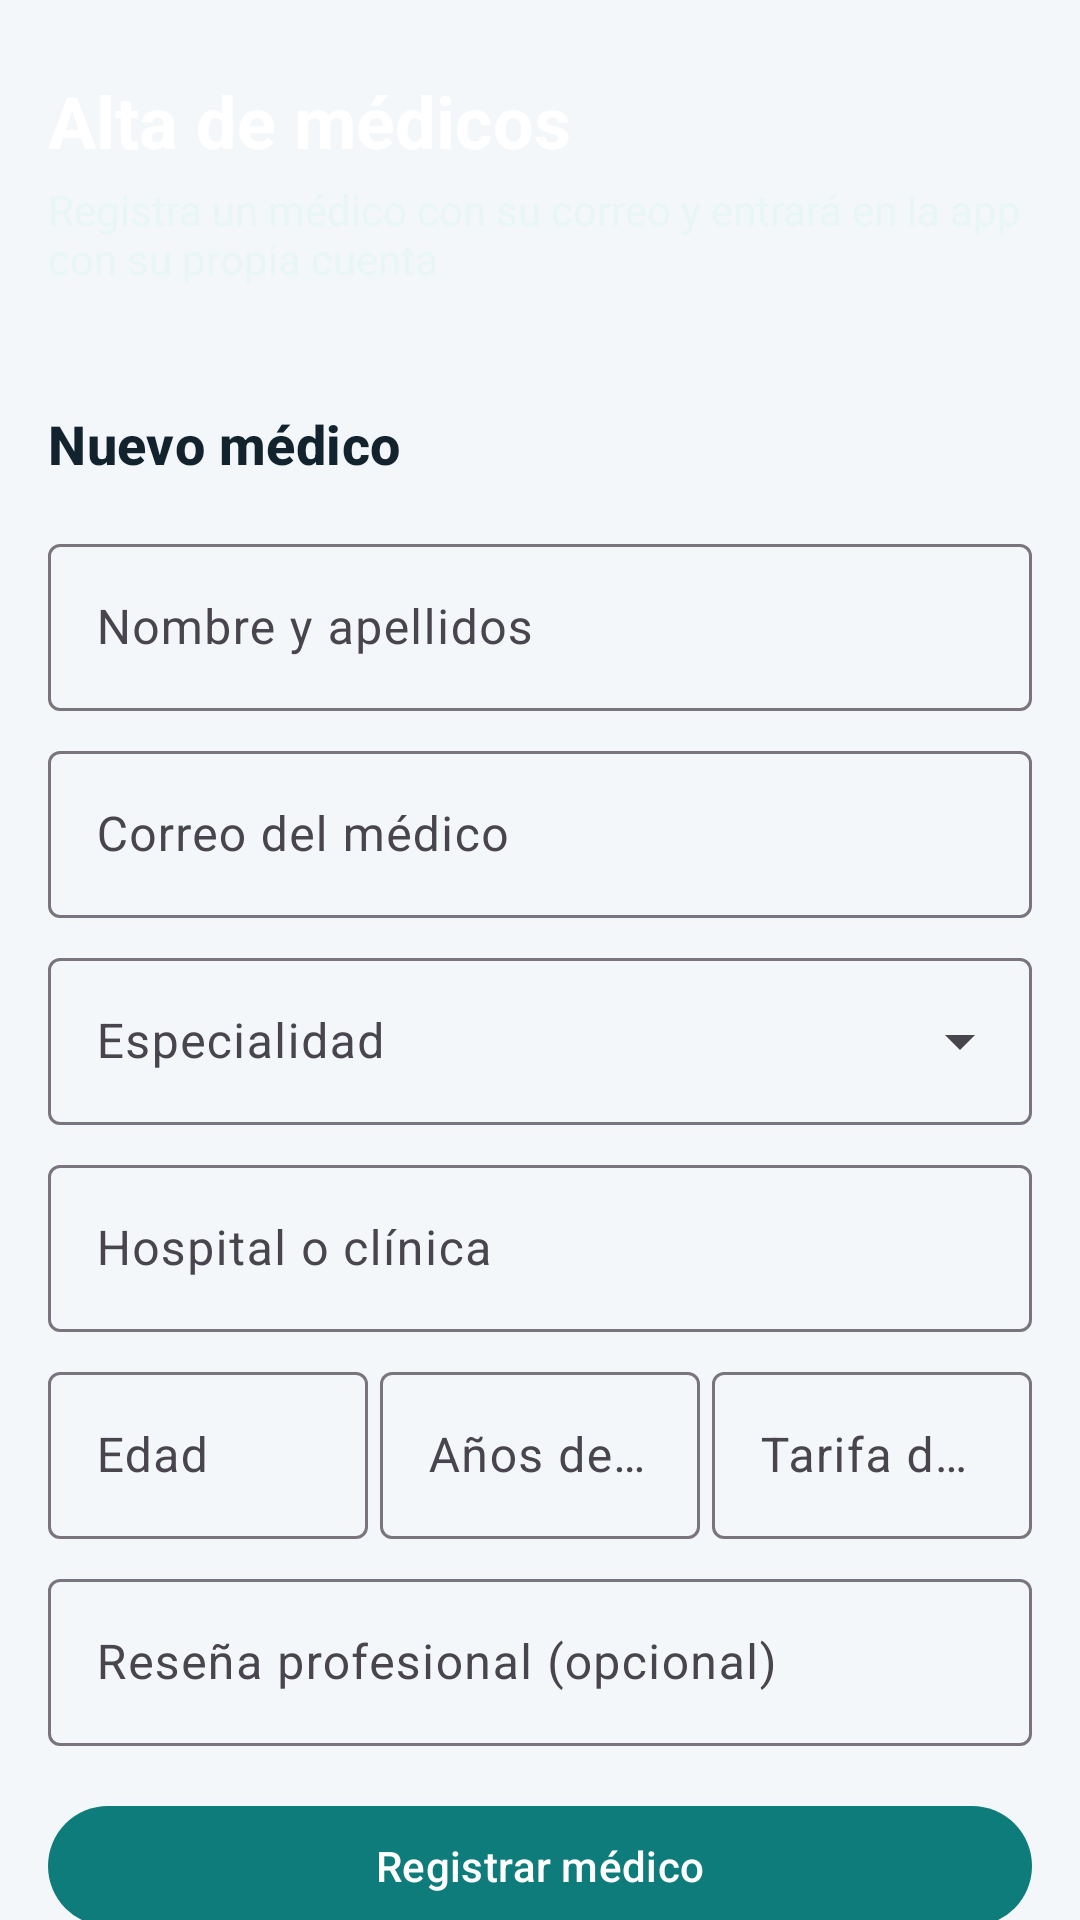

Reconstruct the res/layout file that produces this screen, plus the resources it refers to.
<!-- AndroidManifest.xml: application theme Theme.CitasMedicas -->
<!-- res/layout/fragment_admin_doctores.xml -->
<?xml version="1.0" encoding="utf-8"?>
<androidx.core.widget.NestedScrollView xmlns:android="http://schemas.android.com/apk/res/android"
    android:layout_width="match_parent"
    android:layout_height="match_parent"
    android:background="@color/background"
    android:fillViewport="true">

    <LinearLayout
        android:layout_width="match_parent"
        android:layout_height="wrap_content"
        android:orientation="vertical">

        <LinearLayout
            android:layout_width="match_parent"
            android:layout_height="wrap_content"
            android:background="@drawable/bg_header"
            android:orientation="vertical"
            android:paddingHorizontal="@dimen/spacing_md"
            android:paddingTop="@dimen/spacing_lg"
            android:paddingBottom="@dimen/spacing_lg">

            <TextView
                android:layout_width="wrap_content"
                android:layout_height="wrap_content"
                android:text="@string/admin_title"
                android:textColor="@color/white"
                android:textSize="24sp"
                android:textStyle="bold" />

            <TextView
                android:layout_width="match_parent"
                android:layout_height="wrap_content"
                android:layout_marginTop="4dp"
                android:text="@string/admin_subtitle"
                android:textColor="#E8F6F5"
                android:textSize="14sp" />
        </LinearLayout>

        <LinearLayout
            android:layout_width="match_parent"
            android:layout_height="wrap_content"
            android:orientation="vertical"
            android:padding="@dimen/spacing_md">

            <TextView
                android:layout_width="wrap_content"
                android:layout_height="wrap_content"
                android:text="@string/admin_form_title"
                android:textAppearance="@style/TextAppearance.CitasMedicas.Title"
                android:textSize="18sp" />

            <com.google.android.material.textfield.TextInputLayout
                android:id="@+id/tilAdminNombre"
                style="@style/Widget.Material3.TextInputLayout.OutlinedBox"
                android:layout_width="match_parent"
                android:layout_height="wrap_content"
                android:layout_marginTop="@dimen/spacing_md"
                android:hint="@string/admin_name_hint">

                <com.google.android.material.textfield.TextInputEditText
                    android:id="@+id/etAdminNombre"
                    android:layout_width="match_parent"
                    android:layout_height="wrap_content"
                    android:inputType="textPersonName"
                    android:maxLines="1" />
            </com.google.android.material.textfield.TextInputLayout>

            <com.google.android.material.textfield.TextInputLayout
                android:id="@+id/tilAdminEmail"
                style="@style/Widget.Material3.TextInputLayout.OutlinedBox"
                android:layout_width="match_parent"
                android:layout_height="wrap_content"
                android:layout_marginTop="@dimen/spacing_sm"
                android:hint="@string/admin_email_hint">

                <com.google.android.material.textfield.TextInputEditText
                    android:id="@+id/etAdminEmail"
                    android:layout_width="match_parent"
                    android:layout_height="wrap_content"
                    android:inputType="textEmailAddress"
                    android:maxLines="1" />
            </com.google.android.material.textfield.TextInputLayout>

            
            <com.google.android.material.textfield.TextInputLayout
                android:id="@+id/tilAdminEspecialidad"
                style="@style/Widget.Material3.TextInputLayout.OutlinedBox.ExposedDropdownMenu"
                android:layout_width="match_parent"
                android:layout_height="wrap_content"
                android:layout_marginTop="@dimen/spacing_sm"
                android:hint="@string/admin_specialty_hint">

                <com.google.android.material.textfield.MaterialAutoCompleteTextView
                    android:id="@+id/acAdminEspecialidad"
                    android:layout_width="match_parent"
                    android:layout_height="wrap_content"
                    android:inputType="none" />
            </com.google.android.material.textfield.TextInputLayout>

            <com.google.android.material.textfield.TextInputLayout
                style="@style/Widget.Material3.TextInputLayout.OutlinedBox"
                android:layout_width="match_parent"
                android:layout_height="wrap_content"
                android:layout_marginTop="@dimen/spacing_sm"
                android:hint="@string/admin_hospital_hint">

                <com.google.android.material.textfield.TextInputEditText
                    android:id="@+id/etAdminHospital"
                    android:layout_width="match_parent"
                    android:layout_height="wrap_content"
                    android:inputType="text"
                    android:maxLines="1" />
            </com.google.android.material.textfield.TextInputLayout>

            <LinearLayout
                android:layout_width="match_parent"
                android:layout_height="wrap_content"
                android:layout_marginTop="@dimen/spacing_sm"
                android:baselineAligned="false"
                android:orientation="horizontal">

                <com.google.android.material.textfield.TextInputLayout
                    style="@style/Widget.Material3.TextInputLayout.OutlinedBox"
                    android:layout_width="0dp"
                    android:layout_height="wrap_content"
                    android:layout_marginEnd="@dimen/spacing_xs"
                    android:layout_weight="1"
                    android:hint="@string/admin_age_hint">

                    <com.google.android.material.textfield.TextInputEditText
                        android:id="@+id/etAdminEdad"
                        android:layout_width="match_parent"
                        android:layout_height="wrap_content"
                        android:inputType="number"
                        android:maxLines="1" />
                </com.google.android.material.textfield.TextInputLayout>

                <com.google.android.material.textfield.TextInputLayout
                    style="@style/Widget.Material3.TextInputLayout.OutlinedBox"
                    android:layout_width="0dp"
                    android:layout_height="wrap_content"
                    android:layout_marginEnd="@dimen/spacing_xs"
                    android:layout_weight="1"
                    android:hint="@string/admin_years_hint">

                    <com.google.android.material.textfield.TextInputEditText
                        android:id="@+id/etAdminAnios"
                        android:layout_width="match_parent"
                        android:layout_height="wrap_content"
                        android:inputType="number"
                        android:maxLines="1" />
                </com.google.android.material.textfield.TextInputLayout>

                <com.google.android.material.textfield.TextInputLayout
                    style="@style/Widget.Material3.TextInputLayout.OutlinedBox"
                    android:layout_width="0dp"
                    android:layout_height="wrap_content"
                    android:layout_weight="1"
                    android:hint="@string/admin_fee_hint">

                    <com.google.android.material.textfield.TextInputEditText
                        android:id="@+id/etAdminTarifa"
                        android:layout_width="match_parent"
                        android:layout_height="wrap_content"
                        android:inputType="numberDecimal"
                        android:maxLines="1" />
                </com.google.android.material.textfield.TextInputLayout>
            </LinearLayout>

            <com.google.android.material.textfield.TextInputLayout
                style="@style/Widget.Material3.TextInputLayout.OutlinedBox"
                android:layout_width="match_parent"
                android:layout_height="wrap_content"
                android:layout_marginTop="@dimen/spacing_sm"
                android:hint="@string/admin_bio_hint">

                <com.google.android.material.textfield.TextInputEditText
                    android:id="@+id/etAdminBio"
                    android:layout_width="match_parent"
                    android:layout_height="wrap_content"
                    android:inputType="textMultiLine"
                    android:maxLines="3" />
            </com.google.android.material.textfield.TextInputLayout>

            <com.google.android.material.button.MaterialButton
                android:id="@+id/btnRegistrarMedico"
                android:layout_width="match_parent"
                android:layout_height="wrap_content"
                android:layout_marginTop="@dimen/spacing_md"
                android:text="@string/admin_guardar" />

            <ProgressBar
                android:id="@+id/progressAdmin"
                android:layout_width="wrap_content"
                android:layout_height="wrap_content"
                android:layout_gravity="center_horizontal"
                android:layout_marginTop="@dimen/spacing_sm"
                android:visibility="gone" />
        </LinearLayout>

        <TextView
            android:layout_width="match_parent"
            android:layout_height="wrap_content"
            android:paddingHorizontal="@dimen/spacing_md"
            android:paddingTop="@dimen/spacing_sm"
            android:text="@string/admin_lista_title"
            android:textAppearance="@style/TextAppearance.CitasMedicas.Title"
            android:textSize="18sp" />

        <androidx.recyclerview.widget.RecyclerView
            android:id="@+id/rvMedicos"
            android:layout_width="match_parent"
            android:layout_height="wrap_content"
            android:nestedScrollingEnabled="false"
            android:padding="@dimen/spacing_md" />

        <TextView
            android:id="@+id/tvAdminVacio"
            android:layout_width="match_parent"
            android:layout_height="wrap_content"
            android:gravity="center"
            android:padding="@dimen/spacing_lg"
            android:text="@string/admin_sin_medicos"
            android:textColor="@color/text_secondary"
            android:visibility="gone" />
    </LinearLayout>
</androidx.core.widget.NestedScrollView>
<!-- resources referenced by this layout -->
<resources>
  <color name="background">#F4F7F9</color>
  <color name="text_secondary">#5C6B73</color>
  <color name="white">#FFFFFF</color>
  <dimen name="spacing_lg">24dp</dimen>
  <dimen name="spacing_md">16dp</dimen>
  <dimen name="spacing_sm">8dp</dimen>
  <dimen name="spacing_xs">4dp</dimen>
  <string name="admin_age_hint">Edad</string>
  <string name="admin_bio_hint">Reseña profesional (opcional)</string>
  <string name="admin_email_hint">Correo del médico</string>
  <string name="admin_fee_hint">Tarifa de consulta</string>
  <string name="admin_form_title">Nuevo médico</string>
  <string name="admin_guardar">Registrar médico</string>
  <string name="admin_hospital_hint">Hospital o clínica</string>
  <string name="admin_lista_title">Médicos registrados</string>
  <string name="admin_name_hint">Nombre y apellidos</string>
  <string name="admin_sin_medicos">Todavía no hay médicos registrados</string>
  <string name="admin_specialty_hint">Especialidad</string>
  <string name="admin_subtitle">Registra un médico con su correo y entrará en la app con su propia cuenta</string>
  <string name="admin_title">Alta de médicos</string>
  <string name="admin_years_hint">Años de experiencia</string>
  <style name="TextAppearance.CitasMedicas.Title" parent="TextAppearance.Material3.TitleMedium">
          <item name="android:textColor">@color/text_primary</item>
          <item name="android:textStyle">bold</item>
      </style>
  <style name="Theme.CitasMedicas" parent="Theme.Material3.Light.NoActionBar">
          <item name="colorPrimary">@color/primary</item>
          <item name="colorPrimaryDark">@color/primary_dark</item>
          <item name="colorOnPrimary">@color/white</item>
          <item name="colorSecondary">@color/secondary</item>
          <item name="colorOnSecondary">@color/white</item>
          <item name="colorTertiary">@color/accent</item>
          <item name="colorOnTertiary">@color/white</item>
          <item name="android:colorBackground">@color/background</item>
          <item name="colorSurface">@color/surface</item>
          <item name="android:statusBarColor">@color/primary</item>
          <item name="android:windowLightStatusBar">false</item>
          <item name="android:textColorPrimary">@color/text_primary</item>
          <item name="android:textColorSecondary">@color/text_secondary</item>
      </style>
  <color name="text_primary">#12232E</color>
  <color name="primary">#0E7C7B</color>
  <color name="primary_dark">#0A5C5B</color>
  <color name="secondary">#1F6FEB</color>
  <color name="accent">#25D0A8</color>
  <color name="surface">#FFFFFF</color>
</resources>
